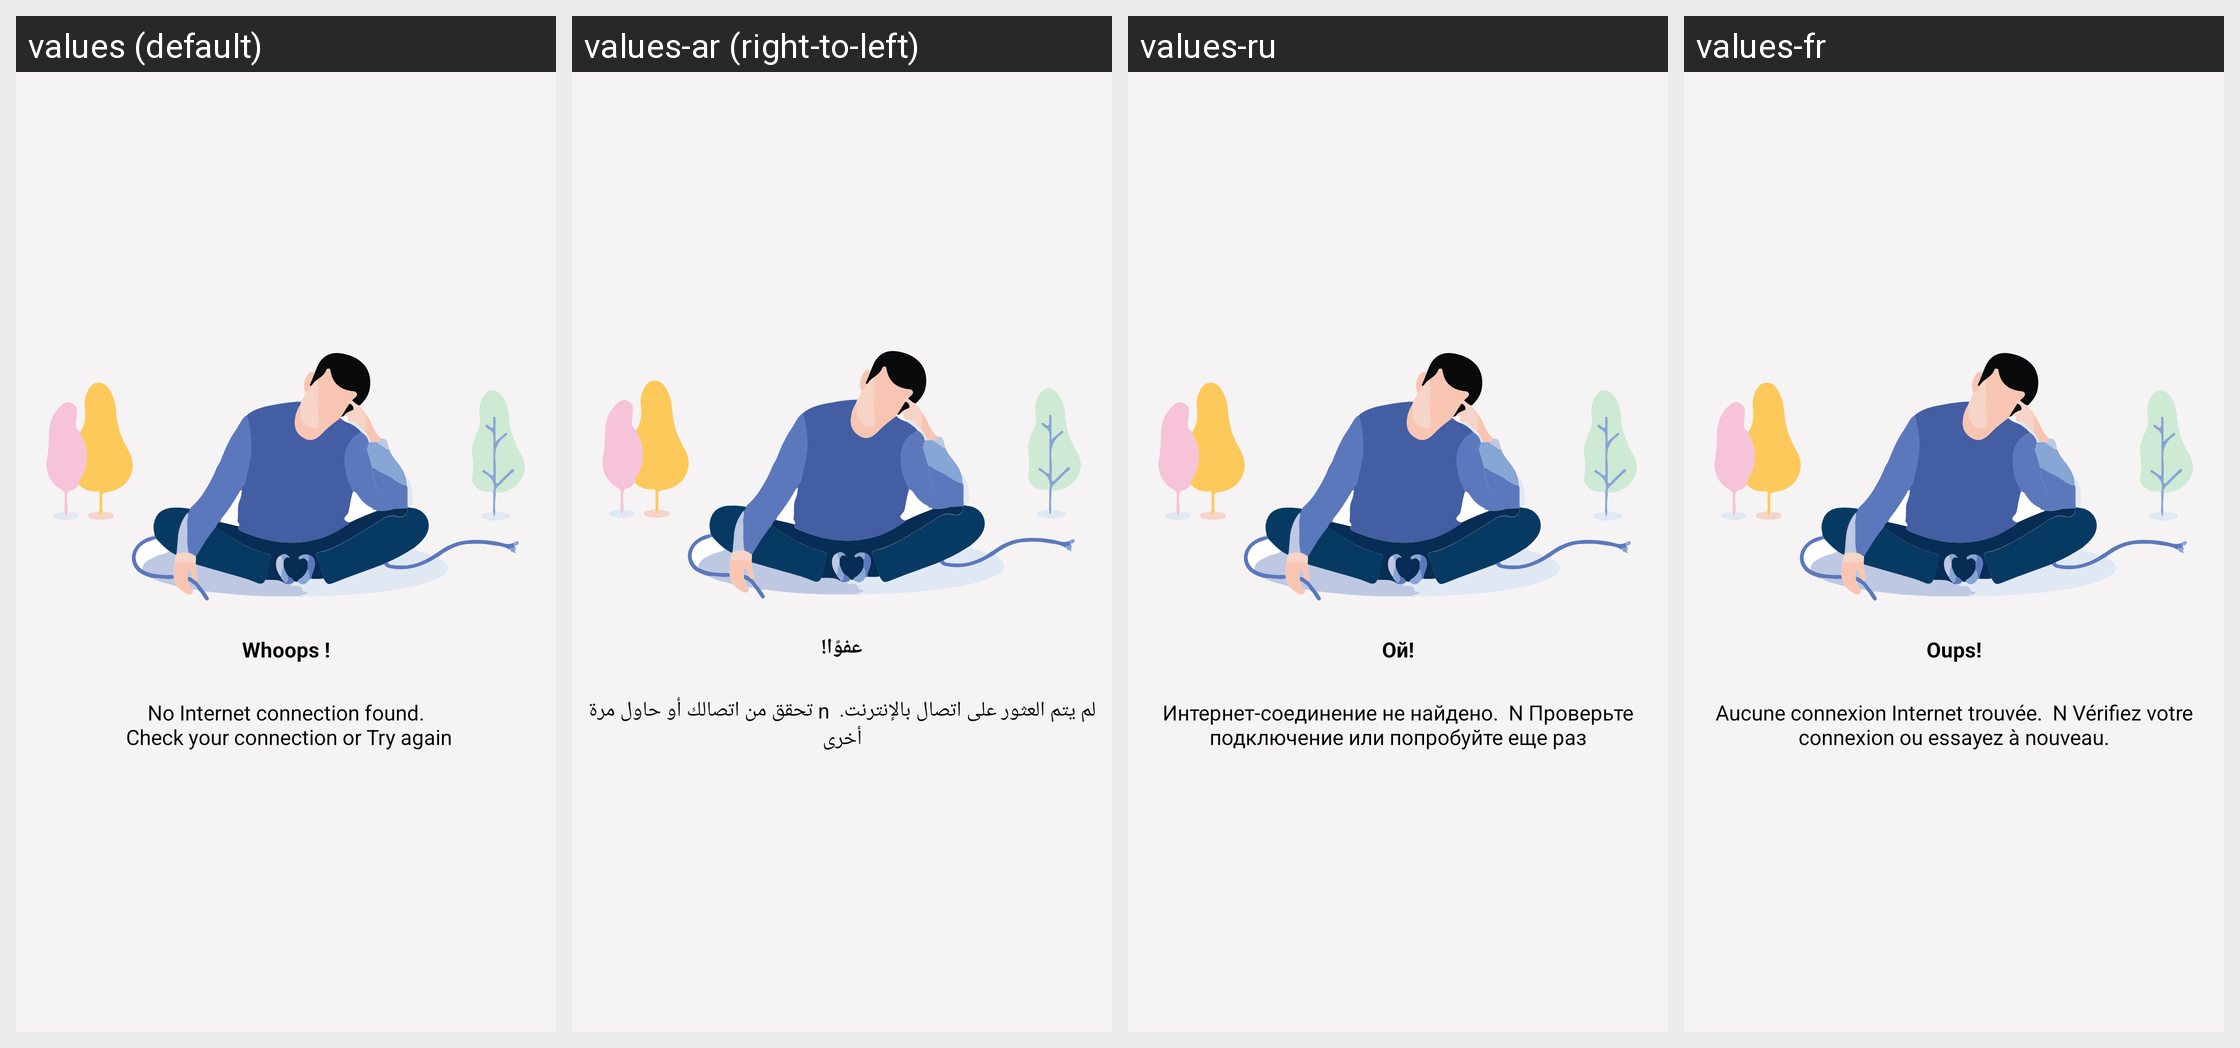

This grid shows one Android layout under several languages. Give, for every string resource on the screen, its name, the default text and each shown locale's text.
Android screen res/layout/no_internet_dialog.xml rendered under 4 locales, left to right: values (default), values-ar (right-to-left), values-ru, values-fr. Device: Nexus 5 (rendered at 1080×1920; each locale shown at half size, 540×960, under a caption strip naming it); theme Theme.AppCompat.NoActionBar.
Other locales in the repository, not shown: values-de, values-en, values-es.
Strings drawn on this screen, with the default value and each locale's value (text and hints the layout hard-codes, and strings that could not be matched under every locale, appear in the picture but are not listed):

whoops
  values: Whoops !
  values-ar: عفوًا!
  values-ru: Ой!
  values-fr: Oups!

internet_descritions
  values: No Internet connection found.
       Check your connection or Try again
  values-ar: لم يتم العثور على اتصال بالإنترنت.  n تحقق من اتصالك أو حاول مرة أخرى
  values-ru: Интернет-соединение не найдено.  N Проверьте подключение или попробуйте еще раз
  values-fr: Aucune connexion Internet trouvée.  N Vérifiez votre connexion ou essayez à nouveau.
